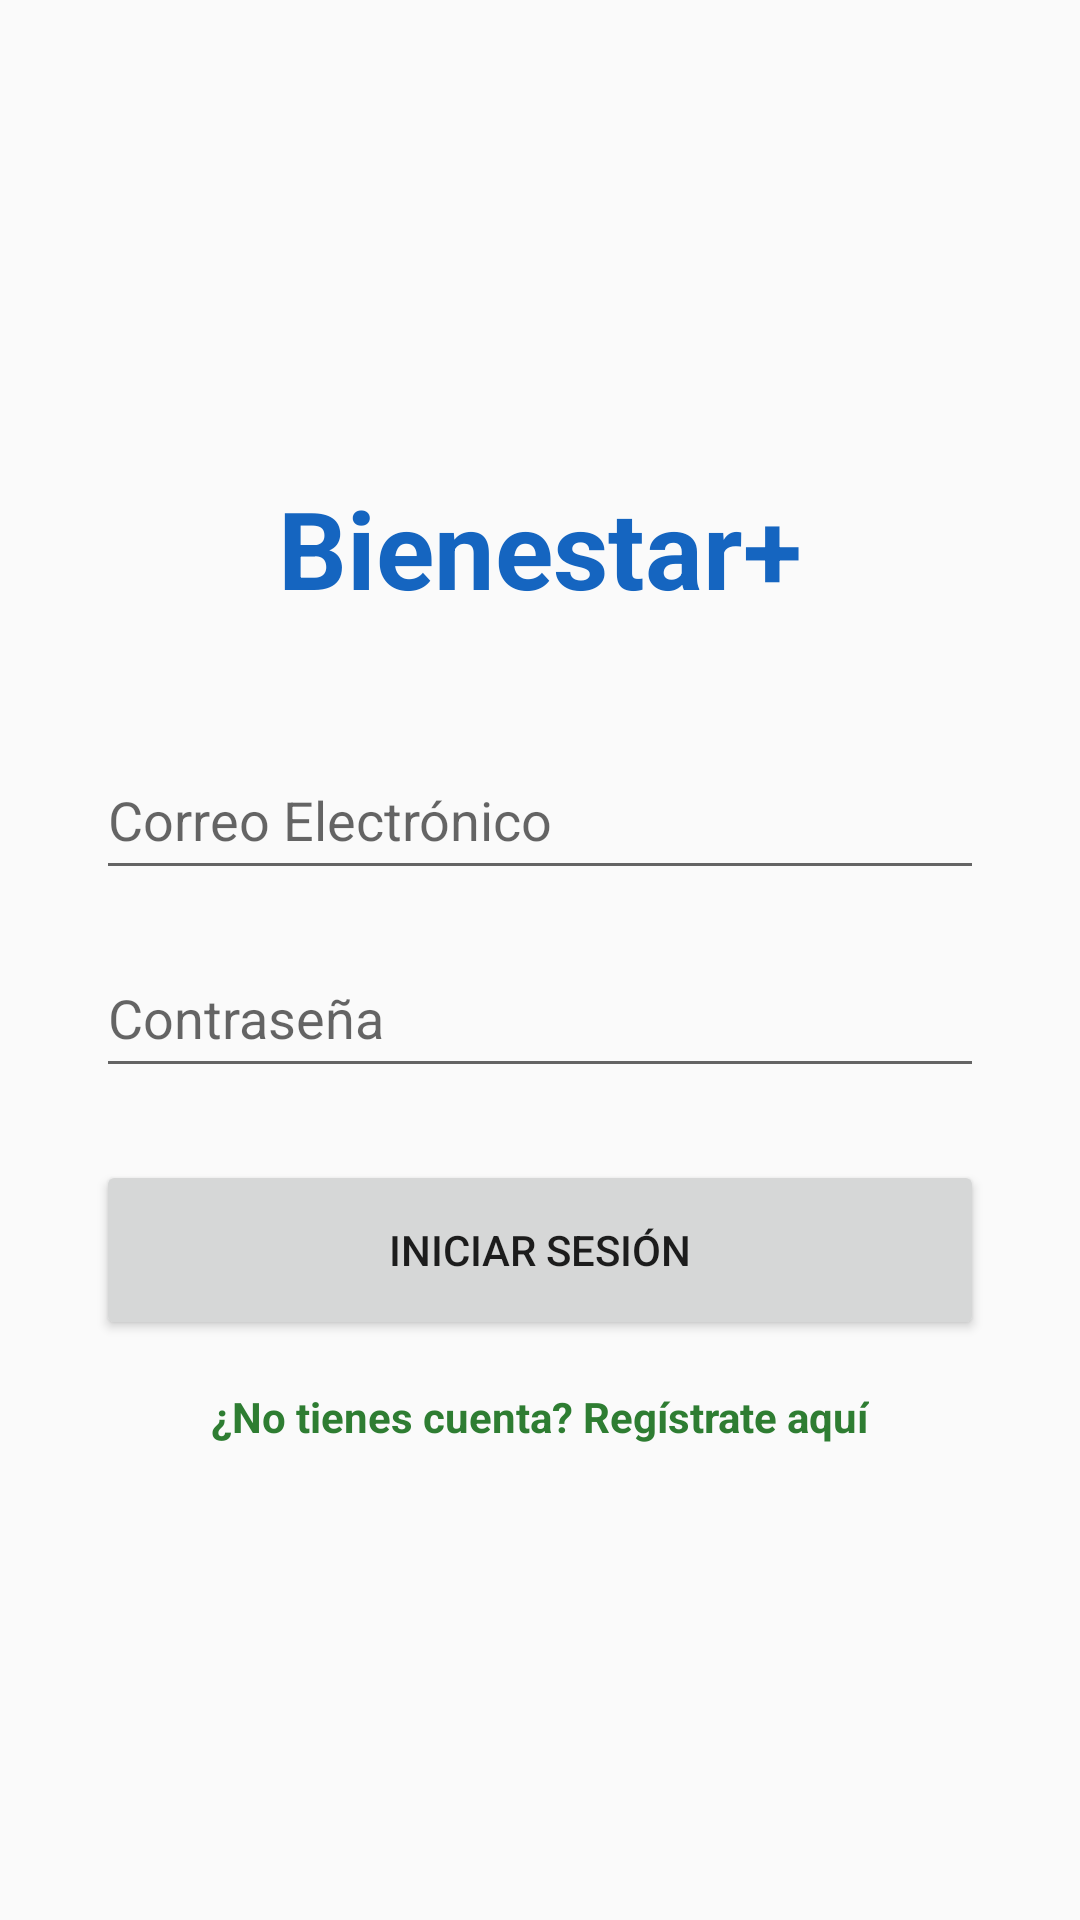

Here is an Android app screen rendered from its layout file. Give the layout XML and the strings, colors and styles it references.
<!-- AndroidManifest.xml: application theme Theme.AppCompat.Light.NoActionBar -->
<!-- res/layout/activity_login.xml -->
<?xml version="1.0" encoding="utf-8"?>
<LinearLayout xmlns:android="http://schemas.android.com/apk/res/android"
    android:layout_width="match_parent"
    android:layout_height="match_parent"
    android:orientation="vertical"
    android:padding="32dp"
    android:gravity="center">

    <TextView
        android:layout_width="wrap_content"
        android:layout_height="wrap_content"
        android:text="Bienestar+"
        android:textSize="36sp"
        android:textStyle="bold"
        android:textColor="#1565C0"
        android:layout_marginBottom="40dp" />

    <EditText
        android:id="@+id/etCorreo"
        android:layout_width="match_parent"
        android:layout_height="50dp"
        android:hint="Correo Electrónico"
        android:layout_marginBottom="16dp"/>

    <EditText
        android:id="@+id/etContrasena"
        android:layout_width="match_parent"
        android:layout_height="50dp"
        android:hint="Contraseña"
        android:inputType="textPassword"
        android:layout_marginBottom="24dp"/>

    <Button
        android:id="@+id/btnLogin"
        android:layout_width="match_parent"
        android:layout_height="60dp"
        android:text="Iniciar Sesión"
        android:layout_marginBottom="16dp"/>

    <TextView
        android:id="@+id/tvIrRegistro"
        android:layout_width="wrap_content"
        android:layout_height="wrap_content"
        android:text="¿No tienes cuenta? Regístrate aquí"
        android:textColor="#2E7D32"
        android:textStyle="bold" />
</LinearLayout>
<!-- resources referenced by this layout -->
<resources>

</resources>
